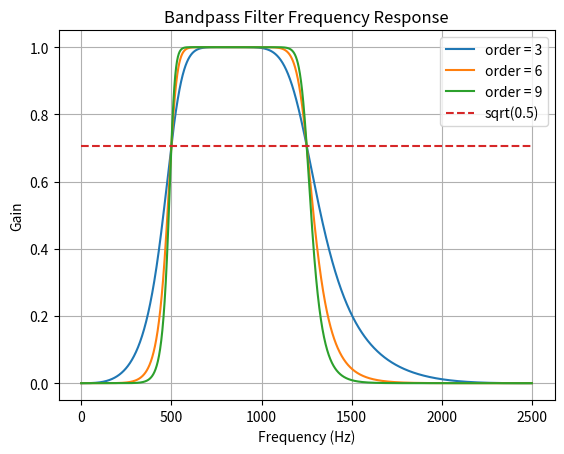

Here is the Python script that generated this plot: (Note: this script raises an exception after producing the figure.)
#!/usr/bin/env python3
# -*- coding: utf-8 -*-
"""
test-scipy-butterworth_bandpass_filter.py
Butterworth Bandpass
https://scipy-cookbook.readthedocs.io/items/ButterworthBandpass.html

"""

import numpy as np
import matplotlib.pyplot as plt
from scipy.signal import butter, lfilter, freqz

def butter_bandpass(lowcut, highcut, fs, order=5):
    
    nyq = 0.5 * fs  # Nyquist Frequency is half the sampling rate
    low = lowcut / nyq
    high = highcut / nyq
    b, a = butter(order, [low, high], btype='band')
    #b, a = butter(order, [low, high], btype='band', analog=False)
    return b, a

def butter_bandpass_filter(data, lowcut, highcut, fs, order=5):
    b, a = butter_bandpass(lowcut, highcut, fs, order=order)
    y = lfilter(b, a, data)
    return y

def run():
    # Sample rate and desired cutoff frequencies (in Hz).
    fs = 5000.0
    lowcut = 500.0
    highcut = 1250.0

    # Plot the frequency response for a few different orders.
    plt.figure(1)
    plt.clf()
    for order in [3, 6, 9]:
        b, a = butter_bandpass(lowcut, highcut, fs, order=order)
        # Generate (Digital) Frequency Response
        w, h = freqz(b, a, worN=2000)
        plt.plot((fs * 0.5 / np.pi) * w, abs(h), label="order = %d" % order)

    plt.plot([0, 0.5 * fs], [np.sqrt(0.5), np.sqrt(0.5)], '--', label='sqrt(0.5)')
    plt.title("Bandpass Filter Frequency Response")
    plt.xlabel('Frequency (Hz)')
    plt.ylabel('Gain')
    plt.grid(True)
    plt.legend(loc='best')

    # Filter a noisy signal.
    T = 0.05
    nsamples = T * fs
    t = np.linspace(0, T, nsamples, endpoint=False)
    a = 0.02
    f0 = 600.0
    x = 0.1 * np.sin(2 * np.pi * 1.2 * np.sqrt(t))
    x += 0.01 * np.cos(2 * np.pi * 312 * t + 0.1)
    x += a * np.cos(2 * np.pi * f0 * t + .11)
    x += 0.03 * np.cos(2 * np.pi * 2000 * t)
    plt.figure(2)
    plt.clf()
    plt.plot(t, x, label='Noisy signal')

    y = butter_bandpass_filter(x, lowcut, highcut, fs, order=6)
    plt.plot(t, y, label='Filtered signal (%g Hz)' % f0)
    plt.xlabel('time (seconds)')
    plt.hlines([-a, a], 0, T, linestyles='--')
    plt.grid(True)
    plt.axis('tight')
    plt.legend(loc='upper left')

    plt.show()

run()